Run: headless pygame with SDL's dummy video driver; simulated clock (each Clock.tick advances the game by its frame time, no real sleeping); random seed 0; keys injected as events and as key.get_pressed() state; no mouse input.
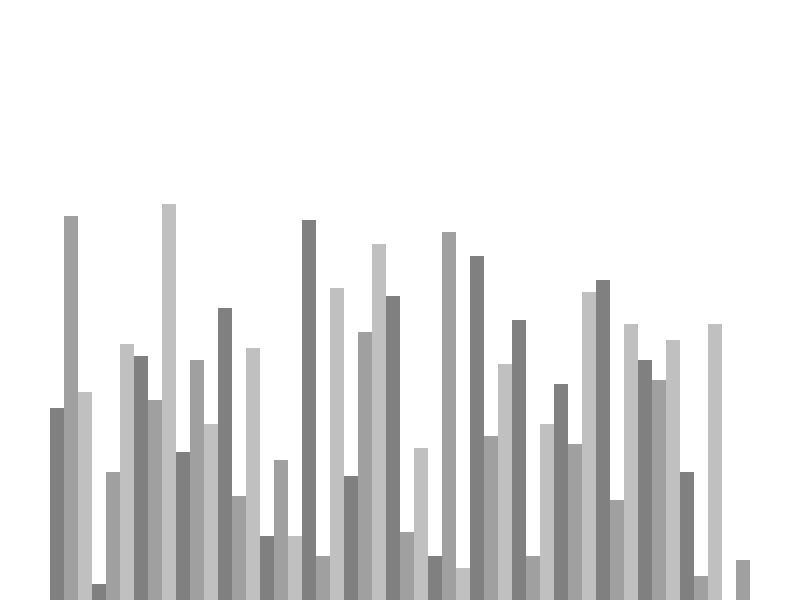
Frame 1 of 4 · flips 1–60 · no input
Frame 2 of 4 · flips 61–180 · tapped SPACE, RETURN · held RIGHT (→), D · screen unchanged from frame 1, image omitted
Frame 3 of 4 · flips 181–300 · held DOWN (↓), S · screen unchanged from frame 2, image omitted
Frame 4 of 4 · flips 301–420 · held LEFT (←), A, UP (↑), W · screen unchanged from frame 3, image omitted

The pygame program that drew these frames:

import pygame
import random
import math
pygame.init()

class DrawInformation:
    BLACK = 0, 0, 0
    WHITE = 255, 255, 255
    GREEN = 0, 255, 0
    RED = 255, 0, 0
    GREY = 128, 128, 128
    BACKGROUND_COLOR = WHITE

    GRADIENTS = [
        (128, 128, 128),
        (160, 160, 160),
        (192, 192, 192)
    ]

    FONT = pygame.font.SysFont('comicsans', 30)
    LARGE_FONT = pygame.font.SysFont('comicsans', 40)

    SIDE_PAD = 100
    TOP_PAD = 150
  

    def __init__(self, width, height, lst) :
        self.width = width
        self.height = height

        self.window = pygame.display.set_mode((width,height))
        pygame.display.set_caption("Sorting Visualizer")
        self.set_list(lst)

    def set_list(self, lst):
        self.lst = lst
        self.min_val = min(lst)
        self.max_val = max(lst)

        self.block_width = round((self.width - self.SIDE_PAD) / len(lst))
        self.block_height = math.floor((self.height - self.TOP_PAD) / (self.max_val - self.min_val))
        self.start_x = self.SIDE_PAD // 2

def draw(draw_info):
    draw_info.window.fill(draw_info.BACKGROUND_COLOR)
    pygame.display.update()


def draw_list(draw_info):
    lst = draw_info.lst

    for i, val in enumerate(lst):
        x = draw_info.start_x + i * draw_info.block_width
        y = draw_info.height - (val - draw_info.min_val) * draw_info.block_height

        # Draw a colored bar representing the value
        pygame.draw.rect(draw_info.window, DrawInformation.GRADIENTS[i % len(DrawInformation.GRADIENTS)], (x, y, draw_info.block_width, val * draw_info.block_height))

    # Update the display to show the bars
    pygame.display.update()



def generate_starting_list(n, min_val, max_val):
    lst = []
    for i in range(n):
        val = random.randint(min_val, max_val)
        lst.append(val)

    return lst

def main():
    run = True 
    clock = pygame.time.Clock()

    n = 50
    min_val = 0
    max_val = 100

    lst = generate_starting_list(n, min_val, max_val)
    draw_info = DrawInformation(800, 600, lst)

    while run:
        clock.tick(1)
        
        draw(draw_info)
        draw_list(draw_info)

        pygame.display.update()
        
        for event in pygame.event.get():
            if event.type == pygame.QUIT:
                run = False

    pygame.quit()


if __name__ == "__main__":
    main()
